Dataset: DatasetBalanced (GitHub, DikshaP-2506/CropSecureLeafDiseaseDataset). Classes: anthracnose, initial stage, leaf blight, leaf spot, pest damage.

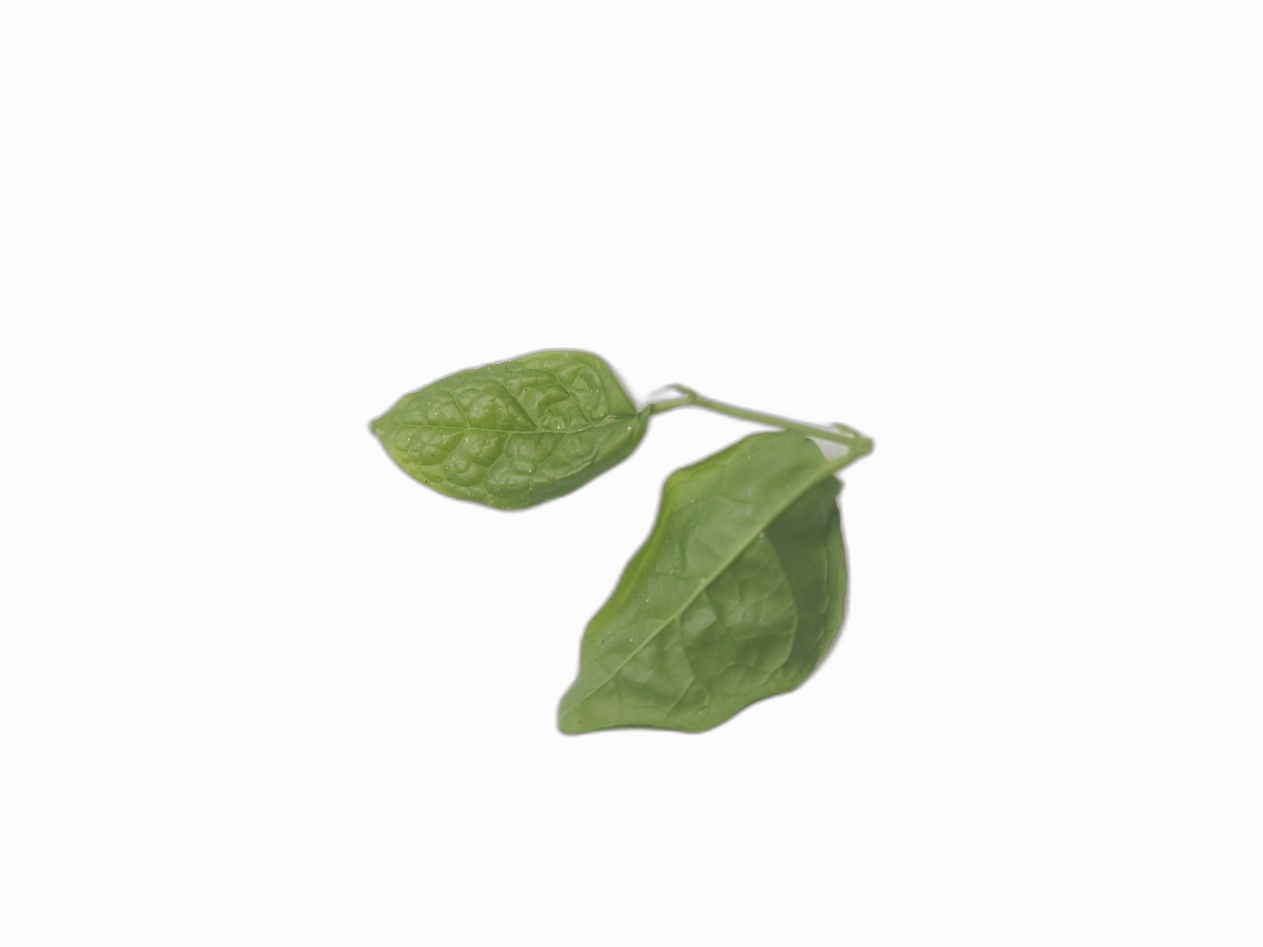
Label: initial stage

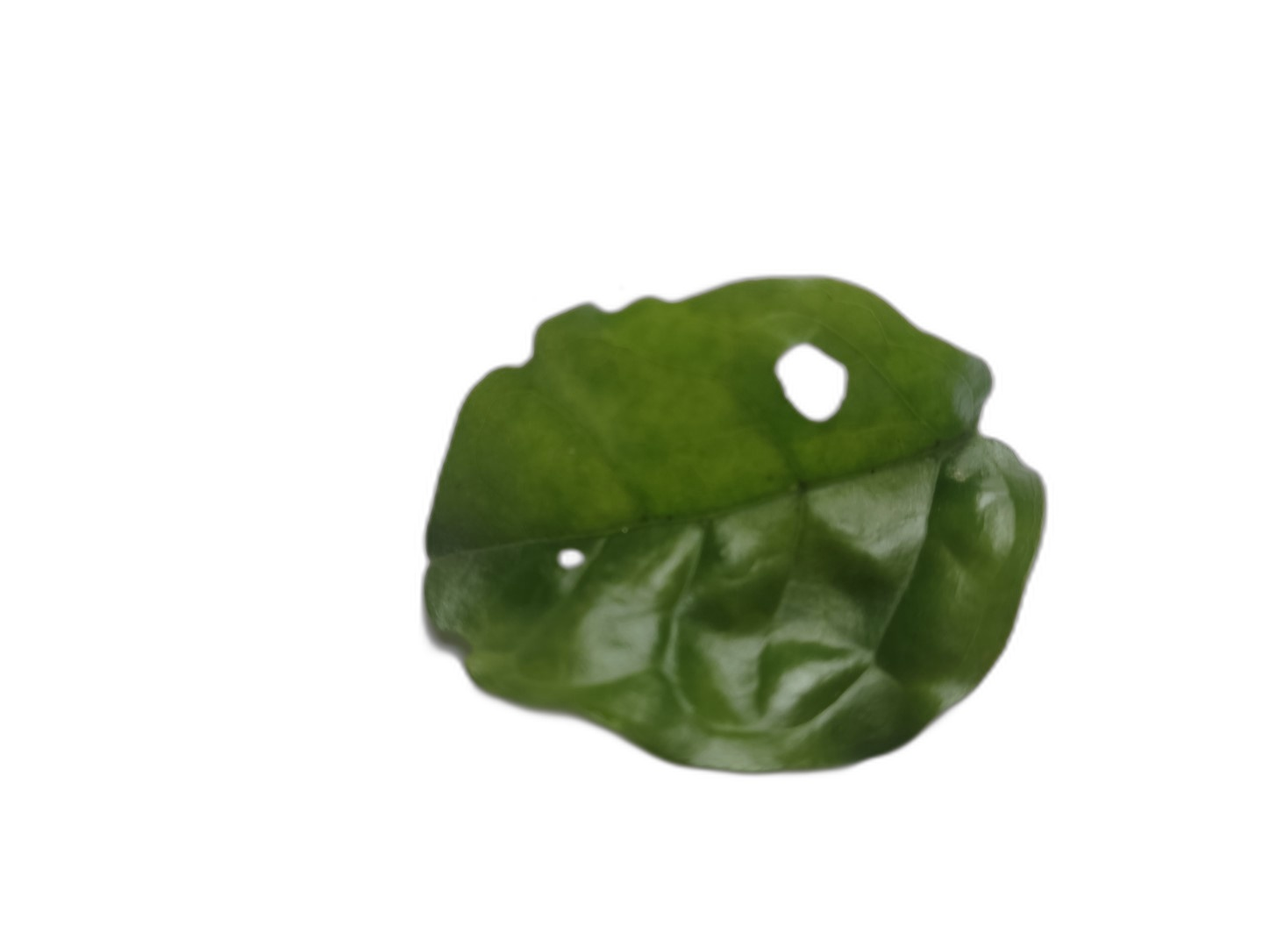
Label: pest damage

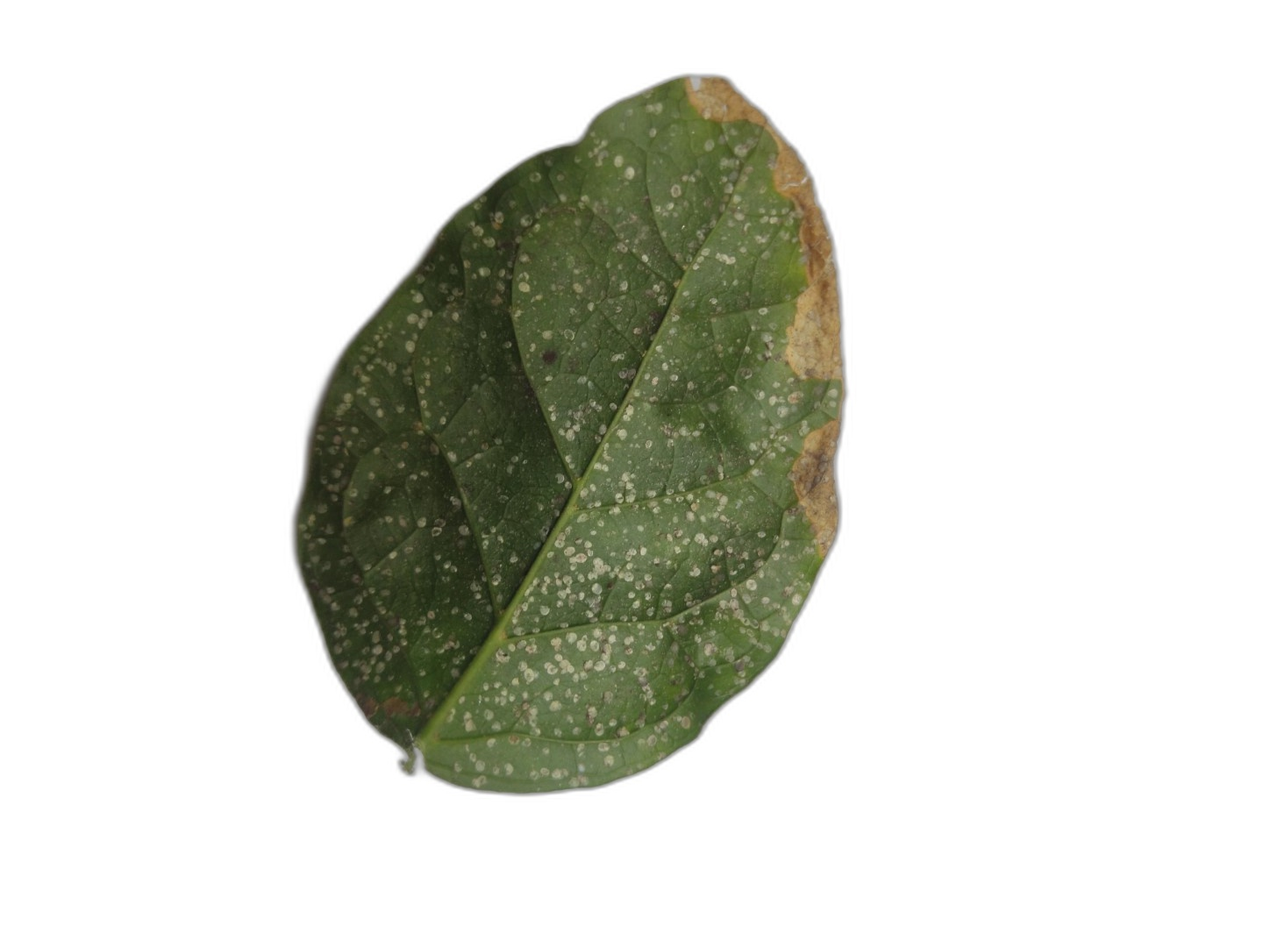
Label: leaf blight

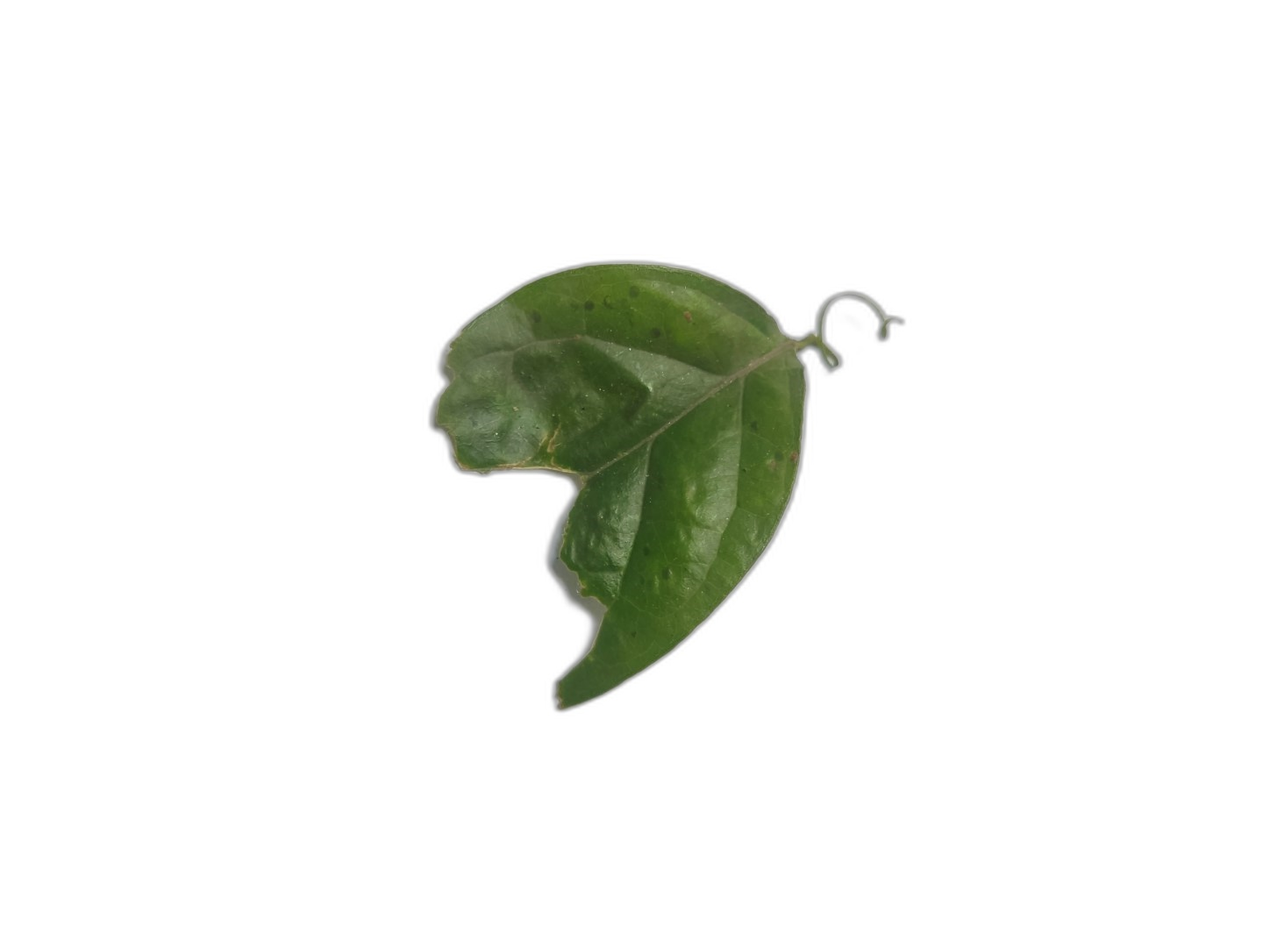
Label: anthracnose

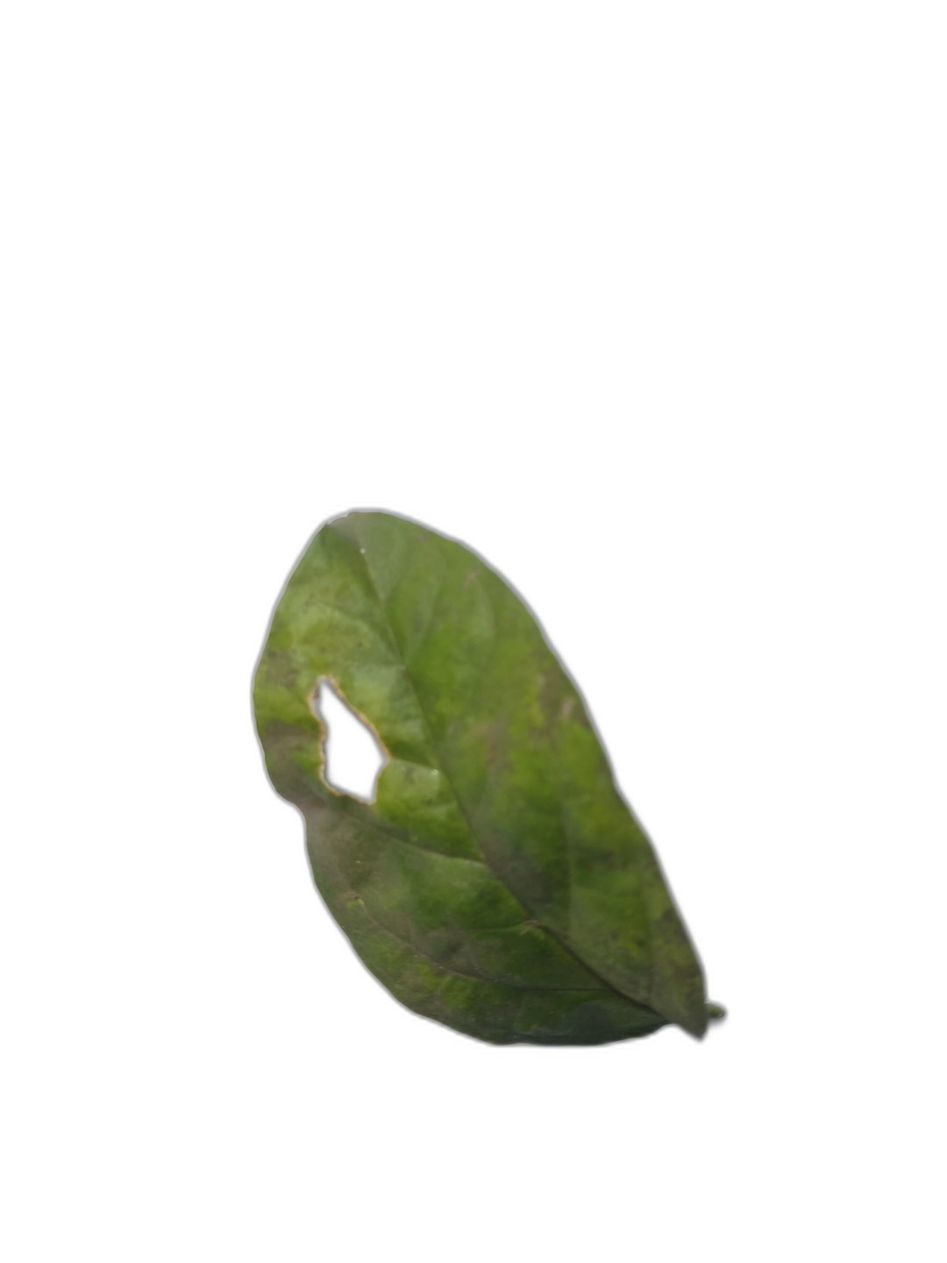
Label: leaf spot

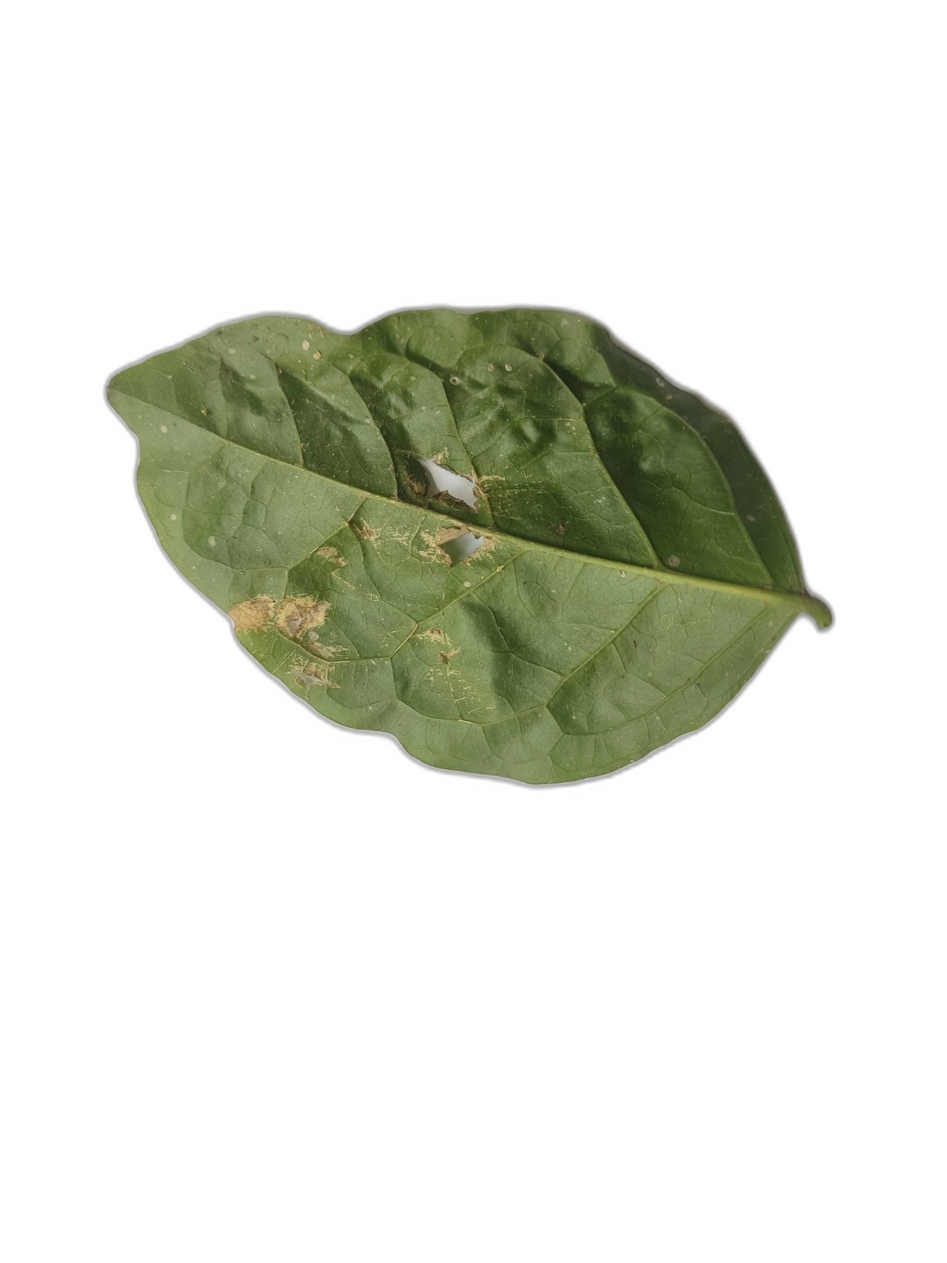
Label: leaf spot
